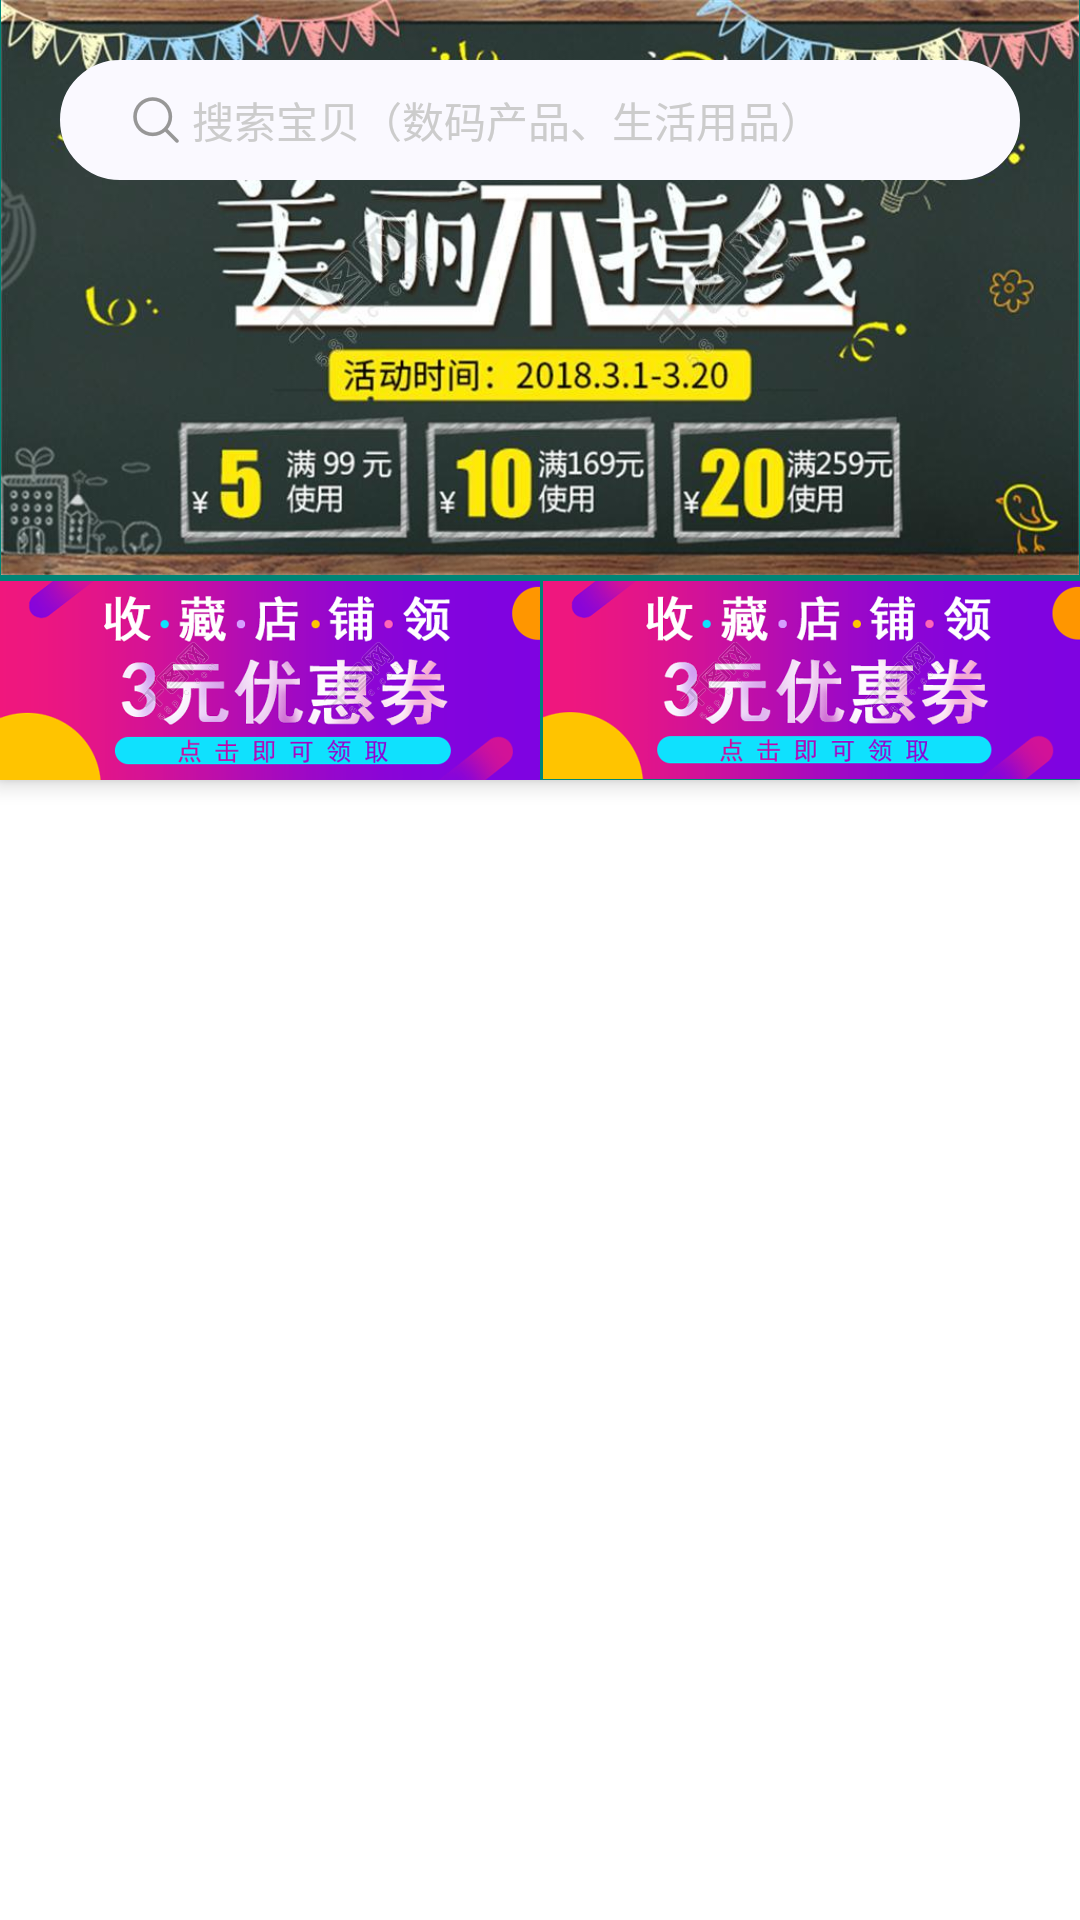

Write the Android layout XML for this screen, with the resource values it uses.
<!-- AndroidManifest.xml: application theme AppTheme -->
<!-- res/layout/activity_cor_normal.xml -->
<?xml version="1.0" encoding="utf-8"?>
<FrameLayout xmlns:android="http://schemas.android.com/apk/res/android"
    xmlns:app="http://schemas.android.com/apk/res-auto"
    xmlns:tools="http://schemas.android.com/tools"
    android:layout_width="match_parent"
    android:layout_height="match_parent"
    tools:context=".rvpg.CorNormalActivity">

    <android.support.design.widget.CoordinatorLayout
        android:layout_width="match_parent"
        android:layout_height="match_parent"
        >

        <android.support.design.widget.AppBarLayout
            android:id="@+id/appbar"
            android:layout_width="match_parent"
            android:layout_height="wrap_content"
            >

            <android.support.design.widget.CollapsingToolbarLayout
                android:layout_width="match_parent"
                android:layout_height="wrap_content"
                app:layout_scrollFlags="scroll">

                <LinearLayout
                    android:layout_width="match_parent"
                    android:layout_height="wrap_content"
                    android:orientation="vertical">

                    <ImageView
                        android:layout_width="match_parent"
                        android:layout_height="wrap_content"
                        android:adjustViewBounds="true"
                        android:contentDescription="@string/app_name"
                        android:src="@drawable/img_e_commerce_three" />

                    <LinearLayout
                        android:layout_width="match_parent"
                        android:layout_height="wrap_content"
                        android:layout_marginTop="@dimen/dimens_2dp"
                        android:orientation="horizontal">

                        <ImageView
                            android:layout_width="match_parent"
                            android:layout_height="wrap_content"
                            android:layout_weight="1"
                            android:adjustViewBounds="true"
                            android:contentDescription="@string/app_name"
                            android:src="@drawable/img_e_commerce_one" />

                        <ImageView
                            android:layout_width="match_parent"
                            android:layout_height="wrap_content"
                            android:layout_marginLeft="@dimen/dimens_1dp"
                            android:layout_weight="1"
                            android:adjustViewBounds="true"
                            android:contentDescription="@string/app_name"
                            android:src="@drawable/img_e_commerce_one" />
                    </LinearLayout>
                </LinearLayout>

            </android.support.design.widget.CollapsingToolbarLayout>
        </android.support.design.widget.AppBarLayout>

        <android.support.v7.widget.RecyclerView
            android:id="@+id/recycler_view"
            android:layout_width="match_parent"
            android:layout_height="match_parent"
            android:overScrollMode="never"
            android:scrollbars="none"
            android:background="@android:color/white"
            app:layout_behavior="@string/appbar_scrolling_view_behavior" />


    </android.support.design.widget.CoordinatorLayout>

    <RelativeLayout
        android:id="@+id/search_rl"
        android:layout_width="match_parent"
        android:layout_height="@dimen/dimens_80dp"
        android:background="#00D81B60"
        >

        <LinearLayout
            android:id="@+id/search_ll"
            android:layout_width="match_parent"
            android:layout_height="40dp"
            android:layout_centerVertical="true"
            android:layout_marginLeft="@dimen/dimens_20dp"
            android:layout_marginRight="@dimen/dimens_20dp"
            android:background="@drawable/bg_top_search"
            android:gravity="center_vertical"
            android:orientation="horizontal">

            <ImageView
                android:layout_width="wrap_content"
                android:layout_height="wrap_content"
                android:layout_marginLeft="@dimen/dimens_20dp"
                android:contentDescription="@string/app_name"
                android:src="@drawable/search_top_bar_ic" />

            <TextView
                android:layout_width="wrap_content"
                android:layout_height="wrap_content"
                android:text="搜索宝贝（数码产品、生活用品）"
                android:textColor="@color/gray" />

        </LinearLayout>

    </RelativeLayout>
</FrameLayout>
<!-- resources referenced by this layout -->
<resources>
  <color name="gray">#cccccc</color>
  <dimen name="dimens_1dp">1dp</dimen>
  <dimen name="dimens_20dp">20dp</dimen>
  <dimen name="dimens_2dp">2dp</dimen>
  <dimen name="dimens_80dp">80dp</dimen>
  <!-- drawable bg_top_search (drawable) -->
  <?xml version="1.0" encoding="utf-8"?>
  <shape xmlns:android="http://schemas.android.com/apk/res/android"
      android:shape="rectangle"
      >
  
      <corners
          android:radius="@dimen/dimens_40dp"/>
      <solid
          android:color="@color/color_a_faf9ff"/>
      <stroke
          android:color="@color/color_a_faf9ff"
          android:width="@dimen/text_size_1dp"/>
  
  </shape>
  <!-- drawable img_e_commerce_one: png bitmap (drawable-xhdpi, 148586 bytes) -->
  <!-- drawable img_e_commerce_three: jpg bitmap (drawable-xhdpi, 81394 bytes) -->
  <!-- drawable search_top_bar_ic: png bitmap (drawable-xxhdpi-v4, 849 bytes) -->
  <string name="app_name">安卓CustomView</string>
  <style name="AppTheme" parent="Theme.AppCompat.Light.NoActionBar">
          
          <item name="colorPrimary">@color/colorPrimary</item>
          <item name="colorPrimaryDark">@color/colorPrimaryDark</item>
          <item name="colorAccent">@color/colorAccent</item>
      </style>
  <dimen name="dimens_40dp">40dp</dimen>
  <color name="color_a_faf9ff">#faf9ff</color>
  <dimen name="text_size_1dp">1dp</dimen>
  <color name="colorPrimary">#008577</color>
  <color name="colorPrimaryDark">#00574B</color>
  <color name="colorAccent">#D81B60</color>
</resources>
